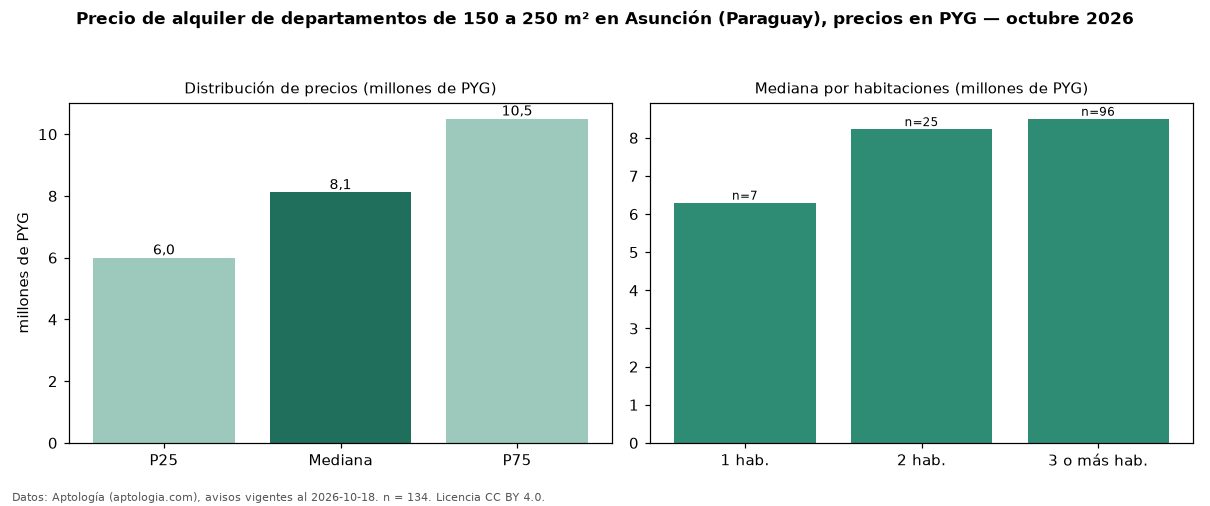

Values plotted in this chart, from the file beside it:
seccion, metrica, valor, moneda, n
filtro, area5, de 150 a 250 m², , 134
precio, p25, 6000000, PYG, 134
precio, mediana, 8114616, PYG, 134
precio, p75, 10500000, PYG, 134
precio, minimo, 2500000, PYG, 134
precio, maximo, 12000000, PYG, 134
m2, mediana_precio_m2, 45364, PYG, 134
m2, area_mediana_m2, 180.0, m2, 134
banos, mediana_banos, 3.0, , 
parqueadero, pct_con_parqueadero, 100.0, %, 95
habitaciones, 1, 6300000, PYG, 7
habitaciones, 2, 8229232, PYG, 25
habitaciones, 3+, 8500000, PYG, 96
fuente, fecha_datos, 2026-10-18, , 
fuente, atribucion, https://www.aptologia.com/py/alquiler/as…, , 
fuente, licencia, CC BY 4.0, , 
